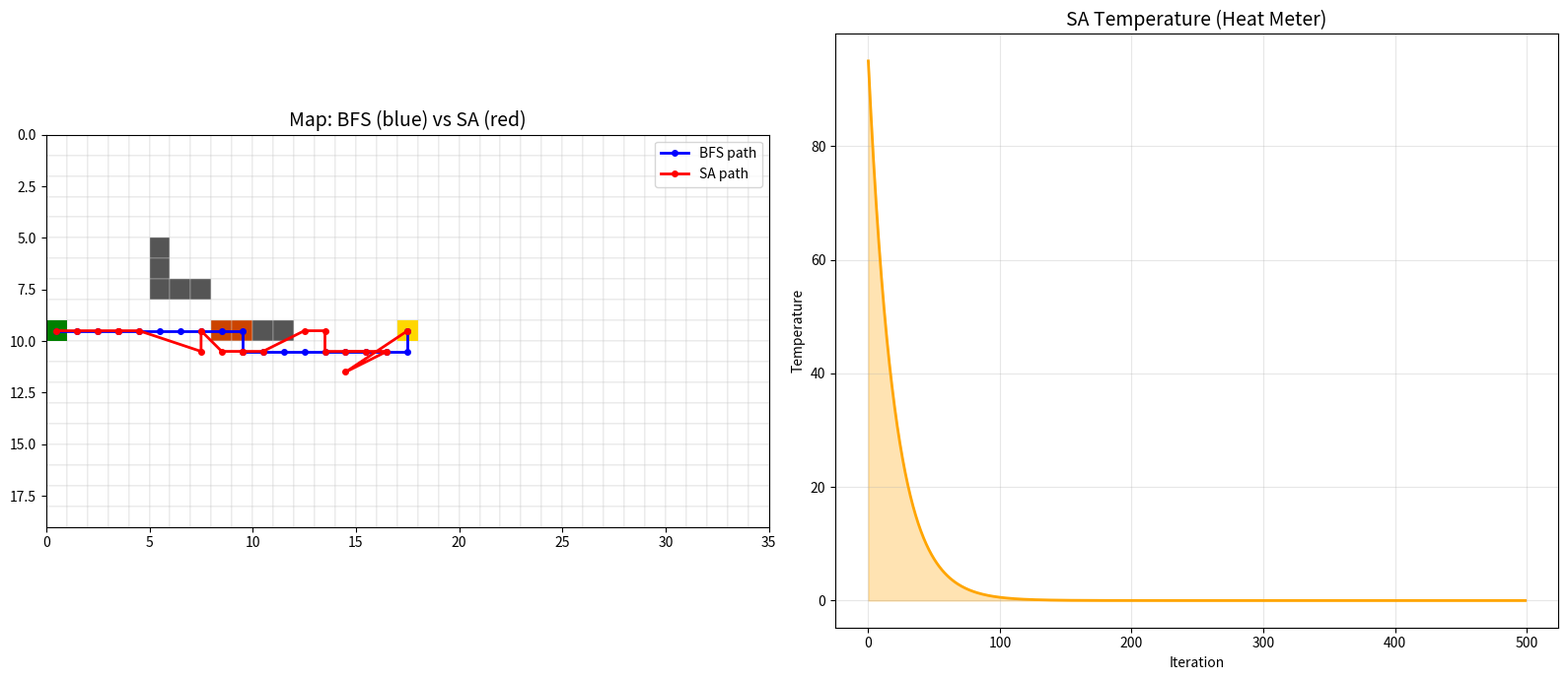

Reproduce this figure in Python.
import math
import random
import matplotlib.pyplot as plt
import numpy as np

# ── GRID SETUP ──────────────────────────────────────
GRID_W = 35
GRID_H = 19
TILE   = 32

# Walls blocking the path (grid coordinates)
WALLS = {(5,5), (5,6), (5,7), (6,7), (7,7), (10,9), (11,9)}

# Traps (grid coordinates) — high cost to walk through
TRAPS = {(8,9), (9,9)}

# Start and goal
START = (0, 9)       # left edge, middle
GOAL  = (17, 9)      # center of map (forge)

# ── COST FUNCTION ───────────────────────────────────
def cost(path):
    total = 0
    for cell in path:
        if cell in WALLS:
            total += 1000   # never walk through walls
        elif cell in TRAPS:
            total += 50     # avoid traps if possible
        else:
            total += 1      # normal tile cost
    # Add path length penalty
    total += len(path) * 0.5
    return total

# ── BFS (initial path) ──────────────────────────────
def bfs(start, goal):
    queue = [start]
    came_from = {start: None}
    while queue:
        current = queue.pop(0)
        if current == goal:
            break
        x, y = current
        for dx, dy in [(1,0),(-1,0),(0,1),(0,-1)]:
            neighbor = (x+dx, y+dy)
            if (0 <= neighbor[0] < GRID_W and
                0 <= neighbor[1] < GRID_H and
                neighbor not in WALLS and
                neighbor not in came_from):
                came_from[neighbor] = current
                queue.append(neighbor)
    # Reconstruct path
    path = []
    step = goal
    while step is not None:
        path.append(step)
        step = came_from.get(step)
    path.reverse()
    return path

# ── GET NEIGHBOR SOLUTION ───────────────────────────
def get_neighbor(path):
    if len(path) < 3:
        return path
    new_path = path.copy()
    # Pick a random middle waypoint and shift it
    idx = random.randint(1, len(path) - 2)
    x, y = new_path[idx]
    dx = random.randint(-1, 1)
    dy = random.randint(-1, 1)
    new_x = max(0, min(GRID_W-1, x + dx))
    new_y = max(0, min(GRID_H-1, y + dy))
    new_path[idx] = (new_x, new_y)
    return new_path

# ── SIMULATED ANNEALING ─────────────────────────────
def simulated_annealing(initial_path,
                         initial_temp=100.0,
                         cooling_rate=0.95,
                         iterations=500):
    current = initial_path.copy()
    best    = current.copy()
    temp    = initial_temp
    temp_history = []

    for i in range(iterations):
        temp *= cooling_rate
        temp_history.append(temp)

        candidate = get_neighbor(current)
        delta = cost(candidate) - cost(current)

        # Accept better solution always
        # Accept worse solution with probability
        if delta < 0 or random.random() < math.exp(-delta / max(temp, 0.001)):
            current = candidate
            if cost(current) < cost(best):
                best = current.copy()

    return best, temp_history

# ── VISUALIZE ───────────────────────────────────────
def visualize(bfs_path, sa_path, temp_history):
    fig, axes = plt.subplots(1, 2, figsize=(16, 7))

    # ── Left: Map with paths ──
    ax = axes[0]
    ax.set_title("Map: BFS (blue) vs SA (red)", fontsize=14)
    ax.set_xlim(0, GRID_W)
    ax.set_ylim(0, GRID_H)
    ax.set_aspect('equal')
    ax.invert_yaxis()

    # Draw grid
    for x in range(GRID_W):
        for y in range(GRID_H):
            color = 'white'
            if (x, y) in WALLS:
                color = '#555555'
            elif (x, y) in TRAPS:
                color = '#cc4400'
            rect = plt.Rectangle((x, y), 1, 1,
                                   facecolor=color,
                                   edgecolor='#cccccc',
                                   linewidth=0.3)
            ax.add_patch(rect)

    # Draw start and goal
    ax.add_patch(plt.Rectangle((START[0], START[1]), 1, 1, facecolor='green'))
    ax.add_patch(plt.Rectangle((GOAL[0],  GOAL[1]),  1, 1, facecolor='gold'))

    # Draw BFS path
    if bfs_path:
        bx = [c[0]+0.5 for c in bfs_path]
        by = [c[1]+0.5 for c in bfs_path]
        ax.plot(bx, by, 'b-o', linewidth=2, markersize=4, label='BFS path')

    # Draw SA path
    if sa_path:
        sx = [c[0]+0.5 for c in sa_path]
        sy = [c[1]+0.5 for c in sa_path]
        ax.plot(sx, sy, 'r-o', linewidth=2, markersize=4, label='SA path')

    ax.legend()

    # ── Right: Temperature over time ──
    ax2 = axes[1]
    ax2.set_title("SA Temperature (Heat Meter)", fontsize=14)
    ax2.plot(temp_history, color='orange', linewidth=2)
    ax2.set_xlabel("Iteration")
    ax2.set_ylabel("Temperature")
    ax2.fill_between(range(len(temp_history)),
                      temp_history, alpha=0.3, color='orange')
    ax2.grid(True, alpha=0.3)

    plt.tight_layout()
    plt.savefig("sa_result.png")
    plt.show()
    print("Saved to sa_result.png")

# ── MAIN ────────────────────────────────────────────
if __name__ == "__main__":
    print("Running BFS...")
    bfs_path = bfs(START, GOAL)
    print(f"BFS path length: {len(bfs_path)}, cost: {cost(bfs_path):.1f}")

    print("Running Simulated Annealing...")
    sa_path, temp_history = simulated_annealing(bfs_path)
    print(f"SA path length:  {len(sa_path)}, cost: {cost(sa_path):.1f}")

    print("Visualizing...")
    visualize(bfs_path, sa_path, temp_history)
